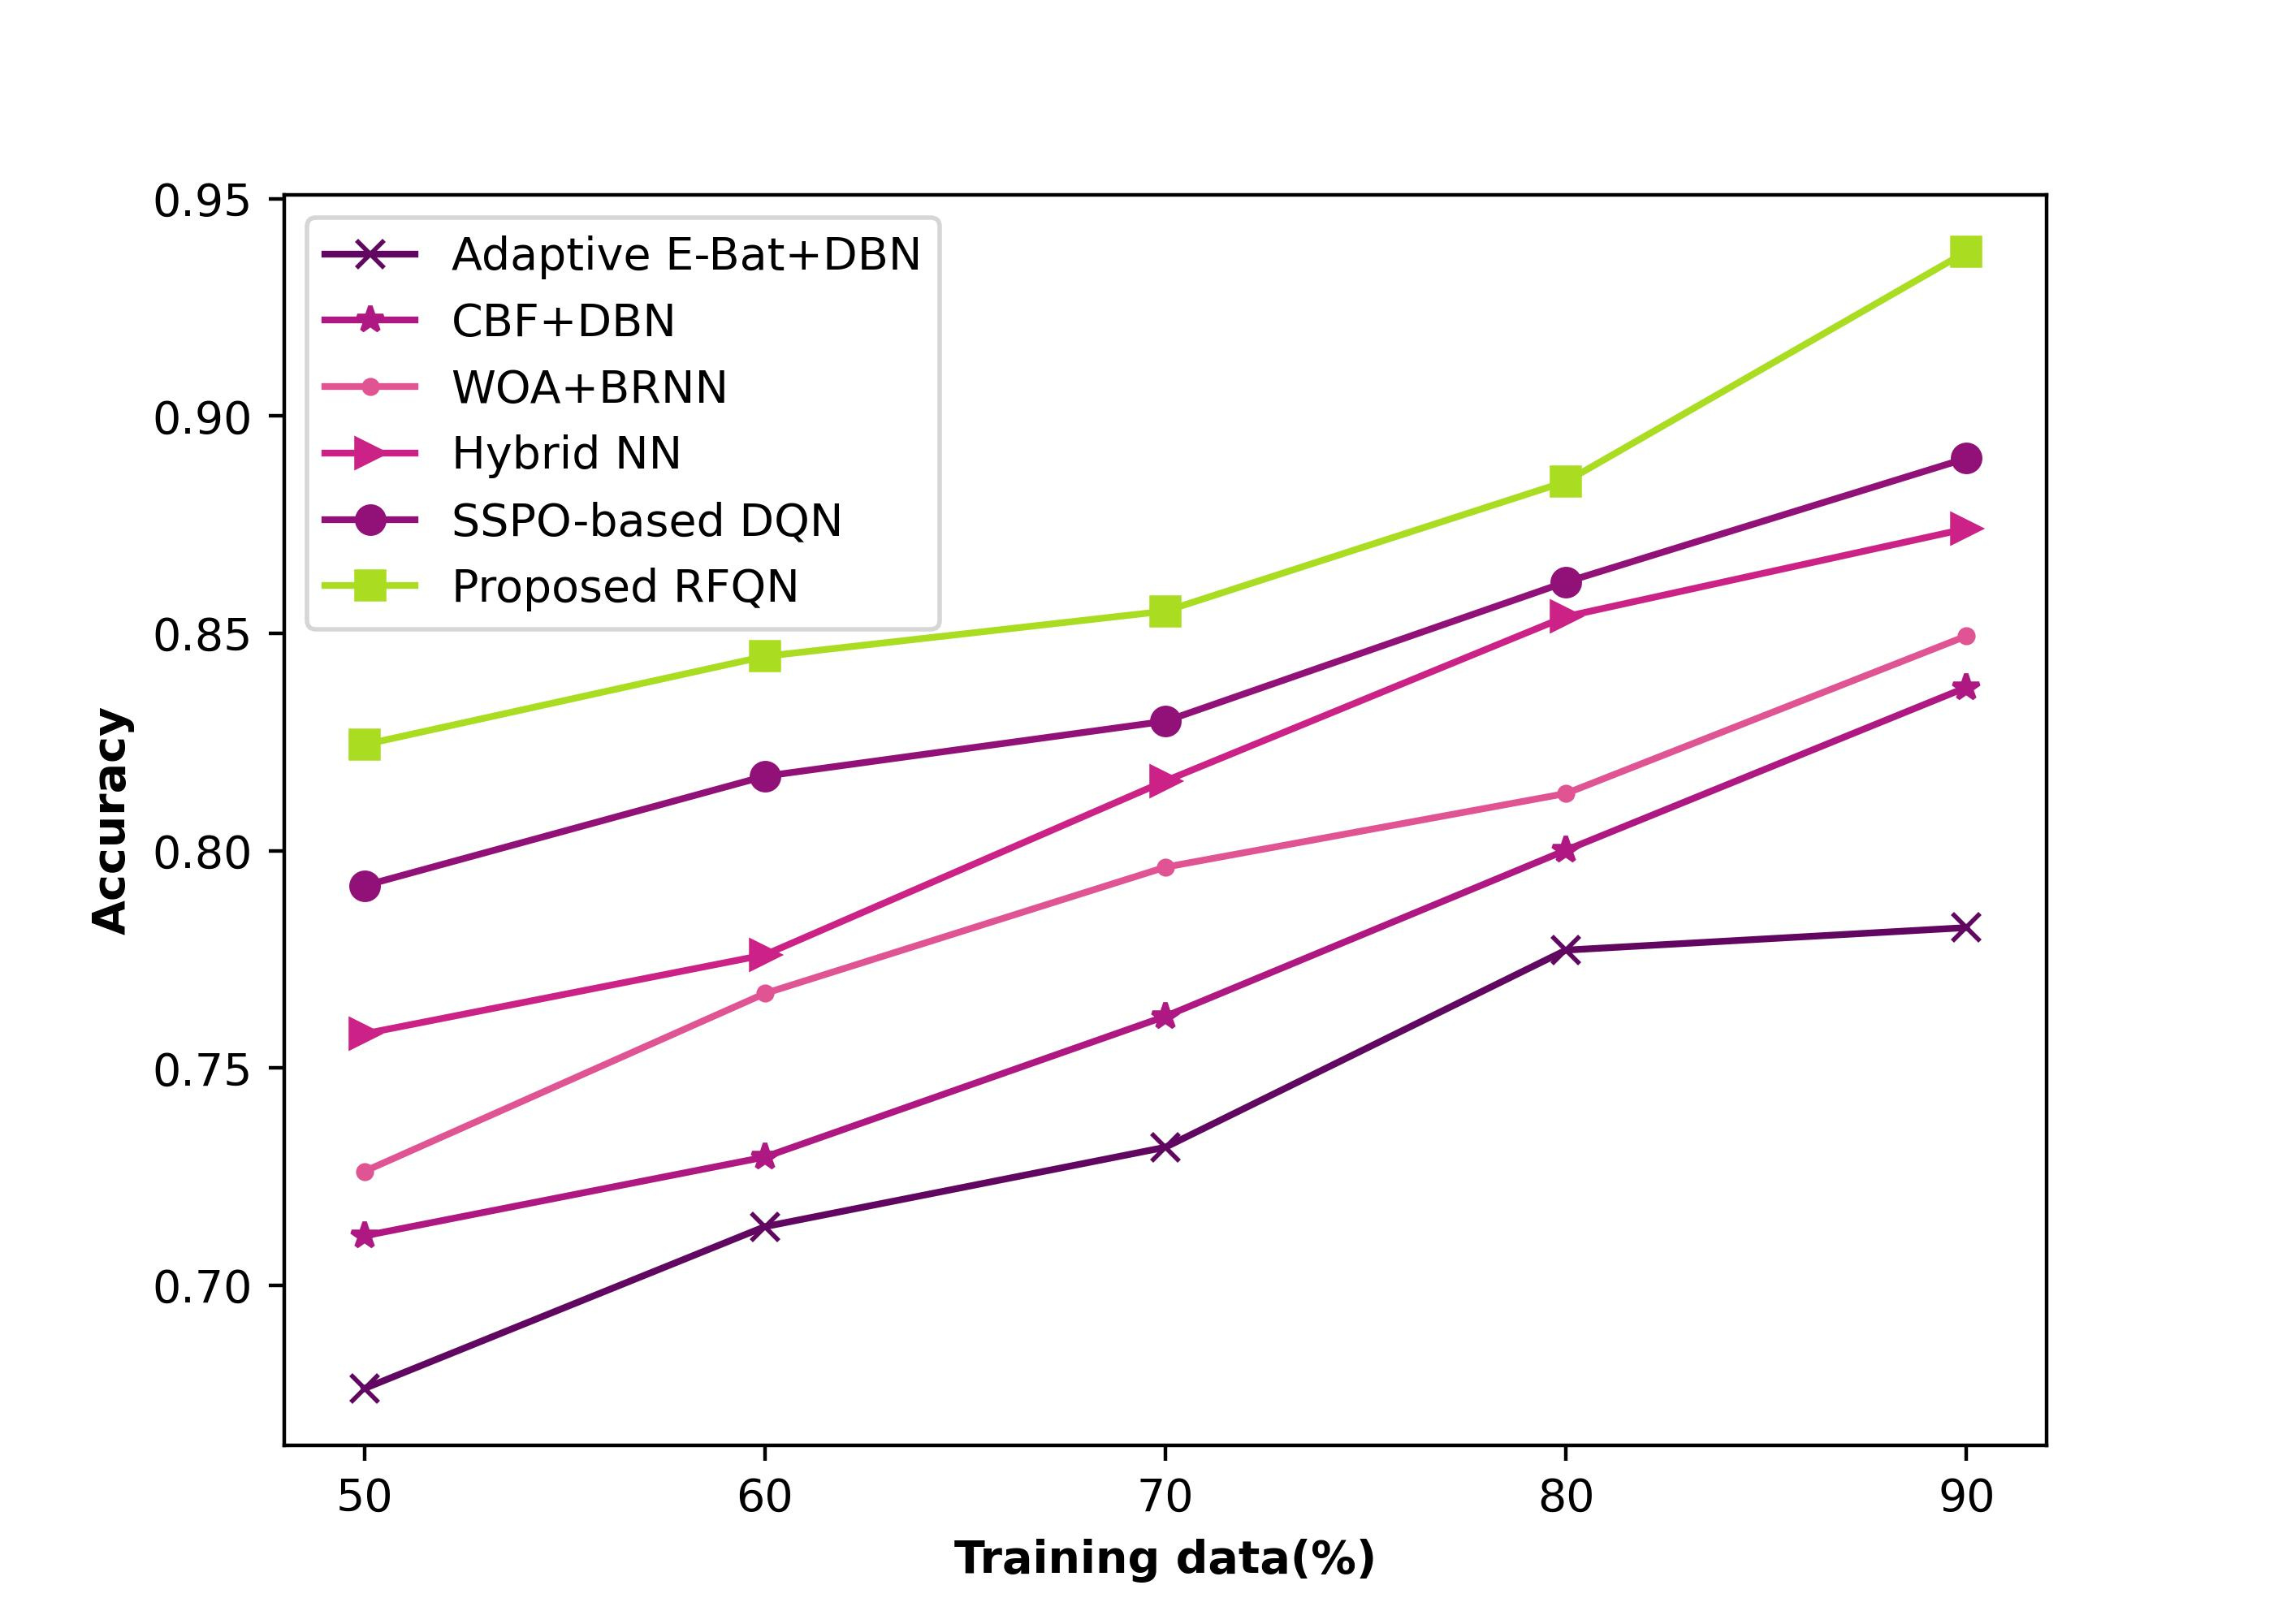

The data file committed next to this chart (first rows):
0.676277623, 0.711394328, 0.726221503, 0.757883531, 0.791938937, 0.824403228
0.7135, 0.7295, 0.7672, 0.776, 0.8171, 0.8447
0.7318, 0.7619, 0.7962, 0.816, 0.8298, 0.8551
0.7771, 0.8001, 0.8132, 0.8539, 0.8618, 0.8849
0.7823, 0.8376, 0.8494, 0.8741, 0.8903, 0.9378
